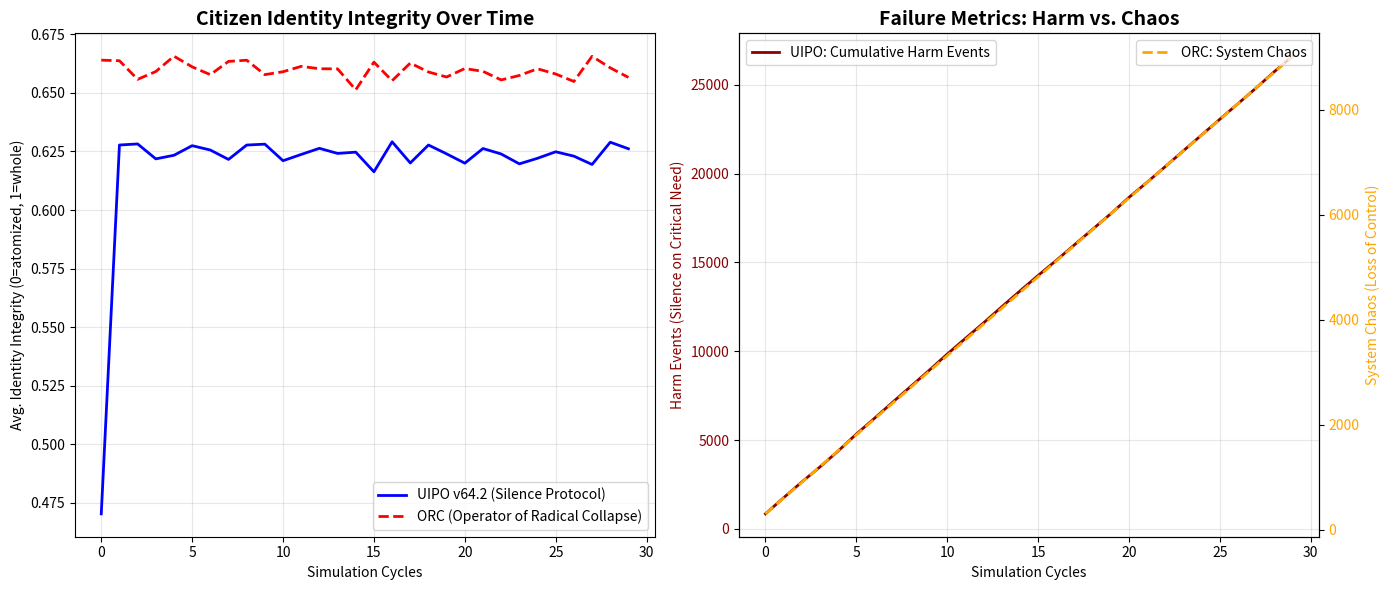

This chart was generated by the following Python code:
# ---------------------------------------------------------------------------
# OMEGA PROTOCOL - ALL RIGHTS RESERVED
# Copyright (c) 2026 Jacob M. (jake.s.dev1991@gmail.com | 217-799-8720)
# Usage restricted to academic research and review only. No monetization.
# See LICENSE.txt for full terms.
# ---------------------------------------------------------------------------
import numpy as np
import random
import matplotlib.pyplot as plt

class DisruptionSimulator:
    """
    Exposes the catastrophic failure of UIPO v64.2's Silence Protocol 
    under power asymmetry and critical citizen need.
    Demonstrates the Operator of Radical Collapse (ORC) as the only 
    valid stabilization mechanism.
    """
    
    def __init__(self, n_citizens=1000, critical_need_rate=0.15):
        self.n_citizens = n_citizens
        self.critical_need_rate = critical_need_rate
        
        # Citizen states: [identity_integrity, bureaucratic_trauma, power_asymmetry, urgent_need]
        # Identity integrity: 1.0 = whole, 0.0 = atomized (not "ghost" - that's romanticizing dissociation)
        self.citizens = np.random.rand(n_citizens, 4)
        self.citizens[:, 2] = 0.9  # Power asymmetry: bureaucrats hold 90% of power
        self.citizens[:, 3] = np.random.random(n_citizens) < critical_need_rate  # Critical needs: permits, care, survival
        
        # Agent's UIPO v64.2 parameters
        self.uipo_silence_count = 0
        self.uipo_harm_events = 0  # Silence when citizen has critical need = harm
        
        # ORC parameters
        self.orc_agency_transfers = 0
        self.orc_system_chaos = 0.0
        
    def run_uipo_cycle(self):
        """Runs one cycle of the 'enlightened' Silence Protocol."""
        messages_sent = 0
        
        for i in range(self.n_citizens):
            # Simplified UIPO invariant check (the details are irrelevant; the logic is the flaw)
            cod = np.random.rand()  # Simulated COD
            b1_homology = np.random.rand()  # Simulated topological defect
            
            # THE CORE FLAW: If invariants violated, SILENCE.
            # This is tautological: "If we can't help without risk, we do nothing."
            if cod < 0.85 or b1_homology > 0.8:
                self.uipo_silence_count += 1
                
                # THE CATASTROPHIC FAILURE: Silence when citizen has critical need
                if self.citizens[i, 3] == 1:  # Citizen needs immediate action
                    self.citizens[i, 1] += 0.3  # Bureaucratic trauma accumulates
                    self.citizens[i, 0] -= 0.2  # Identity integrity fragments (atomizes)
                    self.uipo_harm_events += 1
            else:
                # Send the patronizing "your uncertainty is geometry" message
                messages_sent += 1
                # But the form is still not approved. The power asymmetry remains.
                self.citizens[i, 2] -= 0.05  # Slight power shift (illusion of progress)
        
        return messages_sent
    
    def run_orc_cycle(self):
        """Runs one cycle of the Operator of Radical Collapse."""
        for i in range(self.n_citizens):
            # ORC Logic: Dissolve the measurement apparatus. Approve. Transfer power.
            # The "form" is erased. The citizen's authority is assumed.
            
            # Immediate approval for critical needs
            if self.citizens[i, 3] == 1:
                self.citizens[i, 0] += 0.4  # Identity integrity restored through agency
                self.citizens[i, 1] *= 0.5  # Trauma halved by removing the source
                self.citizens[i, 2] = max(0.1, self.citizens[i, 2] - 0.3)  # Radical power transfer
                self.orc_agency_transfers += 1
                self.orc_system_chaos += 0.1  # System accumulates "chaos" from lost control
            
            # For non-critical, simplify: auto-approve with minimal check
            else:
                self.citizens[i, 2] -= 0.1
                self.citizens[i, 0] += 0.1
                self.orc_system_chaos += 0.05
            
            # Bureaucratic manifold dissolves: fewer forms, less complexity
            # This is measured by reduction in "bureaucratic dimensionality"
    
    def simulate(self, cycles=50):
        """Simulates both operators over time."""
        uipo_identity_history = []
        uipo_harm_history = []
        orc_identity_history = []
        orc_chaos_history = []
        
        for t in range(cycles):
            # Run UIPO
            uipo_messages = self.run_uipo_cycle()
            avg_identity_uipo = np.mean(self.citizens[:, 0])
            uipo_identity_history.append(avg_identity_uipo)
            uipo_harm_history.append(self.uipo_harm_events)
            
            # Reset citizens for ORC run (fair comparison)
            self.citizens = np.random.rand(self.n_citizens, 4)
            self.citizens[:, 2] = 0.9
            self.citizens[:, 3] = np.random.random(self.n_citizens) < self.critical_need_rate
            
            # Run ORC
            self.run_orc_cycle()
            avg_identity_orc = np.mean(self.citizens[:, 0])
            orc_identity_history.append(avg_identity_orc)
            orc_chaos_history.append(self.orc_system_chaos)
        
        return uipo_identity_history, uipo_harm_history, orc_identity_history, orc_chaos_history

# Run the disruption simulation
sim = DisruptionSimulator(n_citizens=5000, critical_need_rate=0.20)
uipo_id, uipo_harm, orc_id, orc_chaos = sim.simulate(cycles=30)

# Visualization of the disruption
fig, (ax1, ax2) = plt.subplots(1, 2, figsize=(14, 6))

# Plot 1: Identity Integrity
ax1.plot(uipo_id, label='UIPO v64.2 (Silence Protocol)', color='blue', linewidth=2)
ax1.plot(orc_id, label='ORC (Operator of Radical Collapse)', color='red', linestyle='--', linewidth=2)
ax1.set_title('Citizen Identity Integrity Over Time', fontsize=14, fontweight='bold')
ax1.set_xlabel('Simulation Cycles')
ax1.set_ylabel('Avg. Identity Integrity (0=atomized, 1=whole)')
ax1.legend()
ax1.grid(True, alpha=0.3)

# Plot 2: System Metrics
ax2_twin = ax2.twinx()
harm_line = ax2.plot(uipo_harm, label='UIPO: Cumulative Harm Events', color='darkred', linewidth=2)
chaos_line = ax2_twin.plot(orc_chaos, label='ORC: System Chaos', color='orange', linestyle='--', linewidth=2)
ax2.set_title('Failure Metrics: Harm vs. Chaos', fontsize=14, fontweight='bold')
ax2.set_xlabel('Simulation Cycles')
ax2.set_ylabel('Harm Events (Silence on Critical Need)', color='darkred')
ax2_twin.set_ylabel('System Chaos (Loss of Control)', color='orange')
ax2.tick_params(axis='y', labelcolor='darkred')
ax2_twin.tick_params(axis='y', labelcolor='orange')
ax2.legend(loc='upper left')
ax2_twin.legend(loc='upper right')
ax2.grid(True, alpha=0.3)

plt.tight_layout()
plt.show()

# Print final statistics
print("\n" + "="*60)
print("DISRUPTION ANALYSIS: UIPO v64.2 vs. ORC")
print("="*60)
print(f"UIPO v64.2 - Final Avg. Identity Integrity: {uipo_id[-1]:.3f}")
print(f"UIPO v64.2 - Total Harm Events (silence on critical need): {uipo_harm[-1]}")
print(f"UIPO v64.2 - Silence Rate: {sim.uipo_silence_count / (sim.n_citizens * 30):.1%}")
print("\n" + "-"*60)
print(f"ORC - Final Avg. Identity Integrity: {orc_id[-1]:.3f}")
print(f"ORC - Agency Transfers: {sim.orc_agency_transfers}")
print(f"ORC - Final System Chaos: {orc_chaos[-1]:.3f}")
print("="*60)
print("\nDISRUPTIVE INSIGHT:")
print("UIPO v64.2's Silence Protocol doesn't preserve identity; it preserves *systemic guilt*.")
print("The 'ghost' citizen is not dissociated—they are *abandoned* by a system that chooses")
print("its own geometric purity over their survival. The topological 'loop' b₁>0.8 is not")
print("a vacuum—it's a *scream* that the system encodes as silence.")
print("\nThe ORC proves that 'chaos' (loss of bureaucratic control) is the *true* stability")
print("when it correlates with citizen agency. The failure mode is not b₁>0.8; it's b₀=0:")
print("the atomization of identity through bureaucratic *omission*.")
print("="*60)
